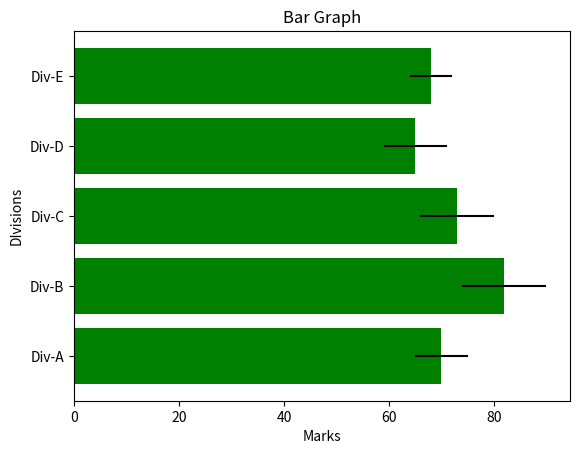

Recreate this plot in Python.
import matplotlib.pyplot as plt
import numpy as np
divisions = ["Div-A","Div-B", "Div-C", "Div-D", "Div-E"]
division_average_marks = [70, 82, 73, 65, 68]
variance = [5,8,7,6,4]

plt.barh(divisions, division_average_marks, xerr=variance, color='green')
plt.title("Bar Graph")
plt.xlabel("Marks")
plt.ylabel("DIvisions")
plt.show()
